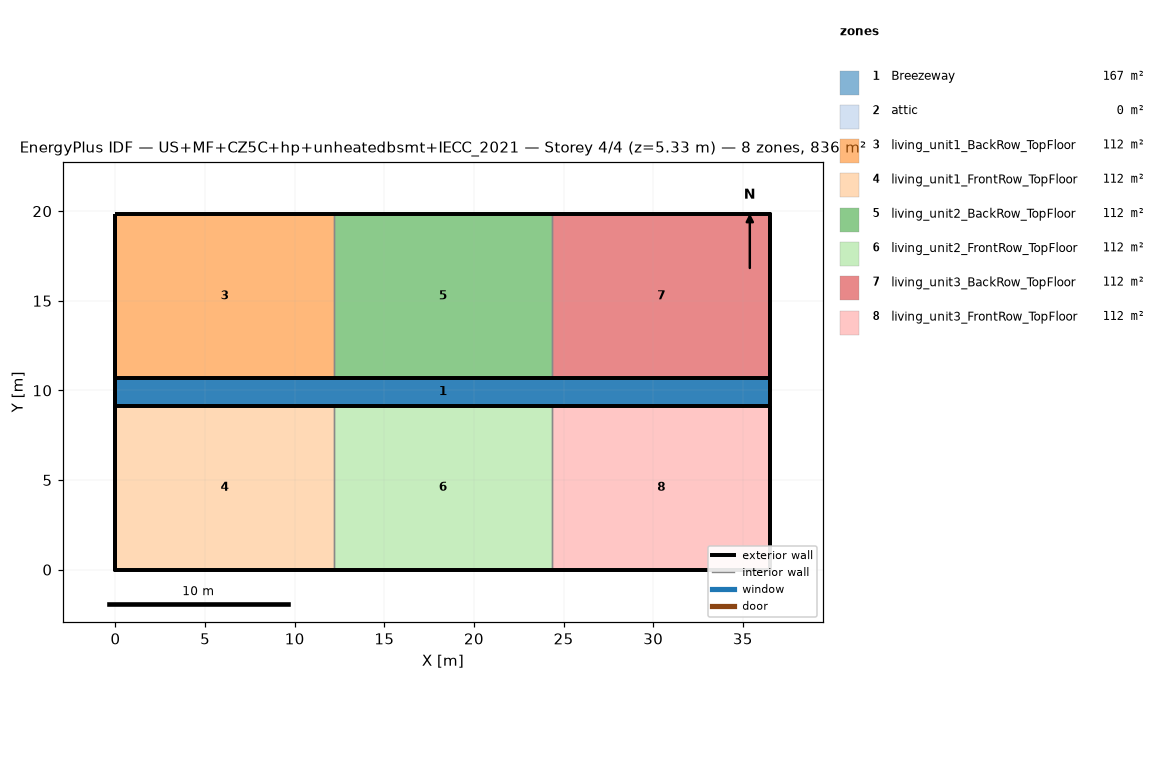
=== STOREY PLAN SPEC (per zone: floor XY polygon, exterior-wall plan segments, windows/doors) ===
zone 1: Breezeway  (167.0 m²)
  floor: (36.54, 9.16) (0.00, 9.16) (0.00, 10.68) (36.54, 10.68)
  floor: (36.54, 9.16) (0.00, 9.16) (0.00, 10.68) (36.54, 10.68)
  floor: (36.54, 9.16) (0.00, 9.16) (0.00, 10.68) (36.54, 10.68)
zone 2: attic  (0.0 m²)
  exterior wall: (36.54, 0.00) – (36.54, 19.84) – (36.54, 9.92)  [29.8 m]
  exterior wall: (0.00, 19.84) – (0.00, 0.00) – (0.00, 9.92)  [29.8 m]
zone 3: living_unit1_BackRow_TopFloor  (111.5 m²)
  floor: (12.18, 10.68) (0.00, 10.68) (0.00, 19.84) (12.18, 19.84)
  exterior wall: (12.18, 19.84) – (0.00, 19.84)  [12.2 m]
  exterior wall: (0.00, 19.84) – (0.00, 10.68)  [9.2 m]
  exterior wall: (0.00, 10.68) – (12.18, 10.68)  [12.2 m]
  interior walls: 1
zone 4: living_unit1_FrontRow_TopFloor  (111.5 m²)
  floor: (12.18, 0.00) (0.00, 0.00) (0.00, 9.16) (12.18, 9.16)
  exterior wall: (0.00, 0.00) – (12.18, 0.00)  [12.2 m]
  exterior wall: (0.00, 9.16) – (0.00, 0.00)  [9.2 m]
  exterior wall: (12.18, 9.16) – (0.00, 9.16)  [12.2 m]
  interior walls: 1
zone 5: living_unit2_BackRow_TopFloor  (111.5 m²)
  floor: (24.36, 10.68) (12.18, 10.68) (12.18, 19.84) (24.36, 19.84)
  exterior wall: (12.18, 10.68) – (24.36, 10.68)  [12.2 m]
  exterior wall: (24.36, 19.84) – (12.18, 19.84)  [12.2 m]
  interior walls: 2
zone 6: living_unit2_FrontRow_TopFloor  (111.5 m²)
  floor: (24.36, 0.00) (12.18, 0.00) (12.18, 9.16) (24.36, 9.16)
  exterior wall: (12.18, 0.00) – (24.36, 0.00)  [12.2 m]
  exterior wall: (24.36, 9.16) – (12.18, 9.16)  [12.2 m]
  interior walls: 2
zone 7: living_unit3_BackRow_TopFloor  (111.5 m²)
  floor: (36.54, 10.68) (24.36, 10.68) (24.36, 19.84) (36.54, 19.84)
  exterior wall: (36.54, 10.68) – (36.54, 19.84)  [9.2 m]
  exterior wall: (36.54, 19.84) – (24.36, 19.84)  [12.2 m]
  exterior wall: (24.36, 10.68) – (36.54, 10.68)  [12.2 m]
  interior walls: 1
zone 8: living_unit3_FrontRow_TopFloor  (111.5 m²)
  floor: (36.54, 0.00) (24.36, 0.00) (24.36, 9.16) (36.54, 9.16)
  exterior wall: (24.36, 0.00) – (36.54, 0.00)  [12.2 m]
  exterior wall: (36.54, 0.00) – (36.54, 9.16)  [9.2 m]
  exterior wall: (36.54, 9.16) – (24.36, 9.16)  [12.2 m]
  interior walls: 1

=== DERIVED (storey summary) ===
Building: US+MF+CZ5C+hp+unheatedbsmt+IECC_2021
Storey: 4 of 4  (floor level z = 5.33 m)
Storey gross floor area: 836.2 m²
Zones on this storey: 8
  - Breezeway: floor 167.0 m²
  - attic: floor 0.0 m²; exterior wall 59.5 m (81.9 m²); WWR 0.0%
  - living_unit1_BackRow_TopFloor: floor 111.5 m²; exterior wall 33.5 m (86.9 m²); WWR 0.0%
  - living_unit1_FrontRow_TopFloor: floor 111.5 m²; exterior wall 33.5 m (86.9 m²); WWR 0.0%
  - living_unit2_BackRow_TopFloor: floor 111.5 m²; exterior wall 24.4 m (63.1 m²); WWR 0.0%
  - living_unit2_FrontRow_TopFloor: floor 111.5 m²; exterior wall 24.4 m (63.1 m²); WWR 0.0%
  - living_unit3_BackRow_TopFloor: floor 111.5 m²; exterior wall 33.5 m (86.9 m²); WWR 0.0%
  - living_unit3_FrontRow_TopFloor: floor 111.5 m²; exterior wall 33.5 m (86.9 m²); WWR 0.0%
Zone adjacency (shared interzone walls):
  - living_unit1_BackRow_TopFloor ↔ living_unit2_BackRow_TopFloor
  - living_unit1_FrontRow_TopFloor ↔ living_unit2_FrontRow_TopFloor
  - living_unit2_BackRow_TopFloor ↔ living_unit3_BackRow_TopFloor
  - living_unit2_FrontRow_TopFloor ↔ living_unit3_FrontRow_TopFloor